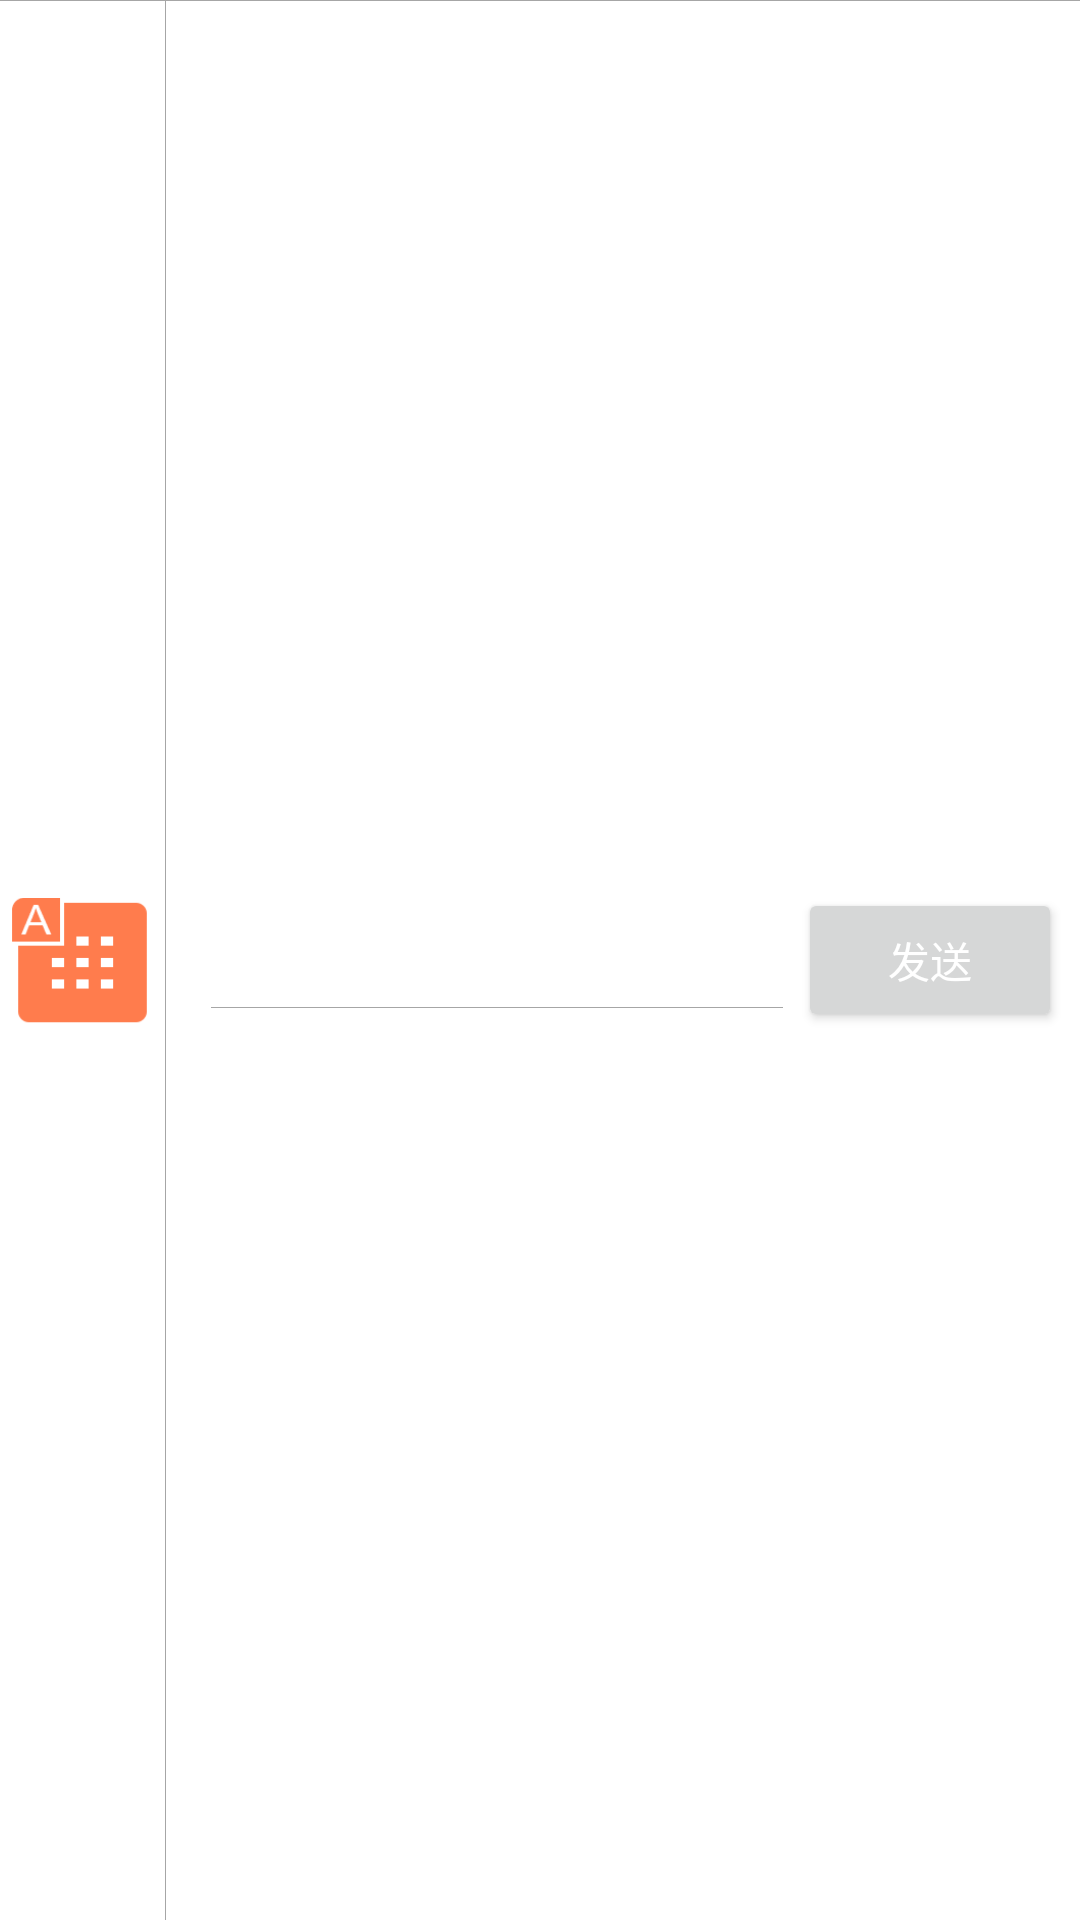

The Android layout XML behind this screen, and the referenced resources:
<!-- AndroidManifest.xml: application theme AppTheme -->
<!-- res/layout/menu_keyboard_layout.xml -->
<?xml version="1.0" encoding="utf-8"?>
<LinearLayout xmlns:android="http://schemas.android.com/apk/res/android"
              android:layout_width="match_parent"
              android:layout_height="match_parent"
              android:orientation="vertical" >

    <LinearLayout
            android:id="@+id/bottom_menu_layout2"
            android:layout_width="fill_parent"
            android:layout_height="fill_parent"
            android:background="#ffffff"
            android:orientation="vertical" >

        <View
                android:layout_width="fill_parent"
                android:layout_height="1px"
                android:background="#A6A6A6" />

        <LinearLayout
                android:id="@+id/menu_layout"
                android:layout_width="fill_parent"
                android:layout_height="fill_parent"
                android:gravity="center"
                android:orientation="horizontal" >

            

            <ImageView
                    android:id="@+id/menu"
                    android:src="@drawable/keyboard"
                    android:layout_width="0dp"
                    android:layout_height="wrap_content"
                    android:layout_marginBottom="5dp"
                    android:layout_marginLeft="3dp"
                    android:layout_marginRight="3dp"
                    android:layout_marginTop="5dp"
                    android:layout_weight="0.5" />

            <View
                    android:layout_width="1px"
                    android:layout_height="fill_parent"
                    android:background="#A6A6A6" />

            <RelativeLayout
                    android:layout_width="0dp"
                    android:layout_height="fill_parent"
                    android:layout_margin="5dp"
                    android:layout_weight="3"
                    android:background="#ffffff" >

                <ImageView
                        android:id="@+id/voice"
                        android:layout_width="wrap_content"
                        android:layout_height="wrap_content"
                        android:layout_alignParentLeft="true"
                        android:layout_centerInParent="true"
                        android:layout_marginLeft="5dp" />


                

                <Button
                        android:id="@+id/send"
                        android:layout_width="wrap_content"
                        android:layout_height="wrap_content"
                        android:layout_alignParentRight="true"
                        android:layout_centerInParent="true"
                        android:layout_marginRight="1dp"
                        android:paddingBottom="5dp"
                        android:paddingLeft="8dp"
                        android:paddingRight="8dp"
                        android:paddingTop="5dp"
                        android:text="@string/send"
                        android:textColor="#ffffff"
                        android:textSize="14sp" />

                

                <RelativeLayout
                        android:layout_width="fill_parent"
                        android:layout_height="wrap_content"
                        android:layout_centerInParent="true"
                        android:layout_marginLeft="5dp"
                        android:layout_marginRight="5dp"
                        android:layout_toLeftOf="@id/send"
                        android:layout_toRightOf="@id/voice" >

                    <EditText
                            android:id="@+id/input_text"
                            android:layout_width="fill_parent"
                            android:layout_height="wrap_content"
                            android:layout_centerVertical="true"
                            android:background="#00000000"
                            android:gravity="bottom"
                            android:paddingLeft="2dp"
                            android:paddingRight="2dp"
                            android:text=""
                            android:focusableInTouchMode="false"
                            android:textColor="#000000"
                            android:textSize="16sp" />

                    <View
                            android:layout_width="fill_parent"
                            android:layout_height="1px"
                            android:layout_below="@id/input_text"
                            android:layout_marginTop="10dp"
                            android:background="#A6A6A6" />
                </RelativeLayout>
            </RelativeLayout>
        </LinearLayout>
    </LinearLayout>

</LinearLayout>
<!-- resources referenced by this layout -->
<resources>
  <!-- drawable keyboard: png bitmap (drawable, 588 bytes) -->
  <string name="send">发送</string>
  <style name="AppTheme" parent="Theme.AppCompat.Light.DarkActionBar">
          
          <item name="colorPrimary">@color/colorPrimary</item>
          <item name="colorPrimaryDark">@color/colorPrimaryDark</item>
          <item name="colorAccent">@color/colorAccent</item>
      </style>
  <color name="colorPrimary">#3F51B5</color>
  <color name="colorPrimaryDark">#303F9F</color>
  <color name="colorAccent">#FF4081</color>
</resources>
